Image classification data set "data" (AdamGinna/TrashRec_dataset on GitHub). Class labels (6): cardboard, glass, metal, paper, plastic, trash.

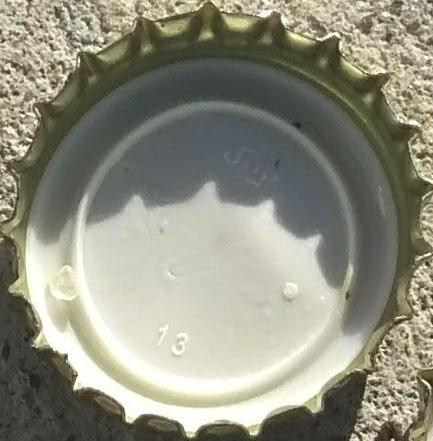
Label: metal

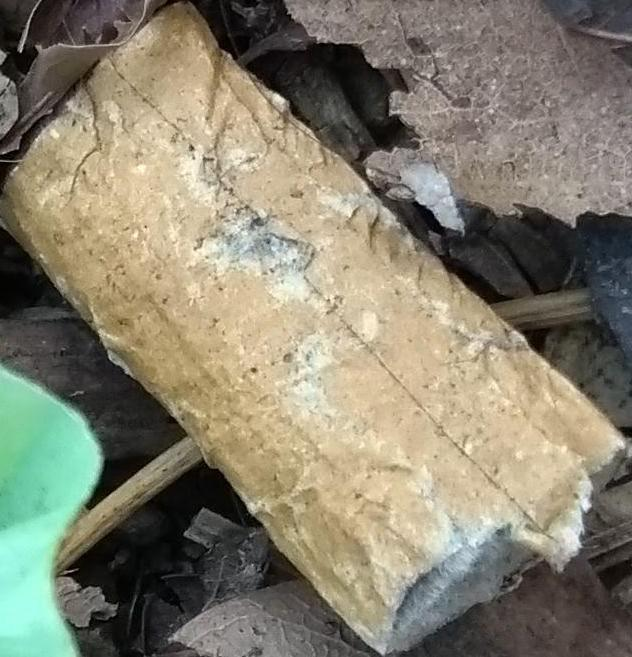
Label: trash

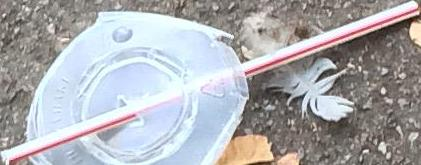
Label: plastic

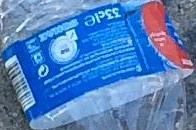
Label: plastic

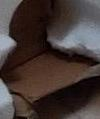
Label: cardboard

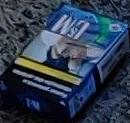
Label: paper
